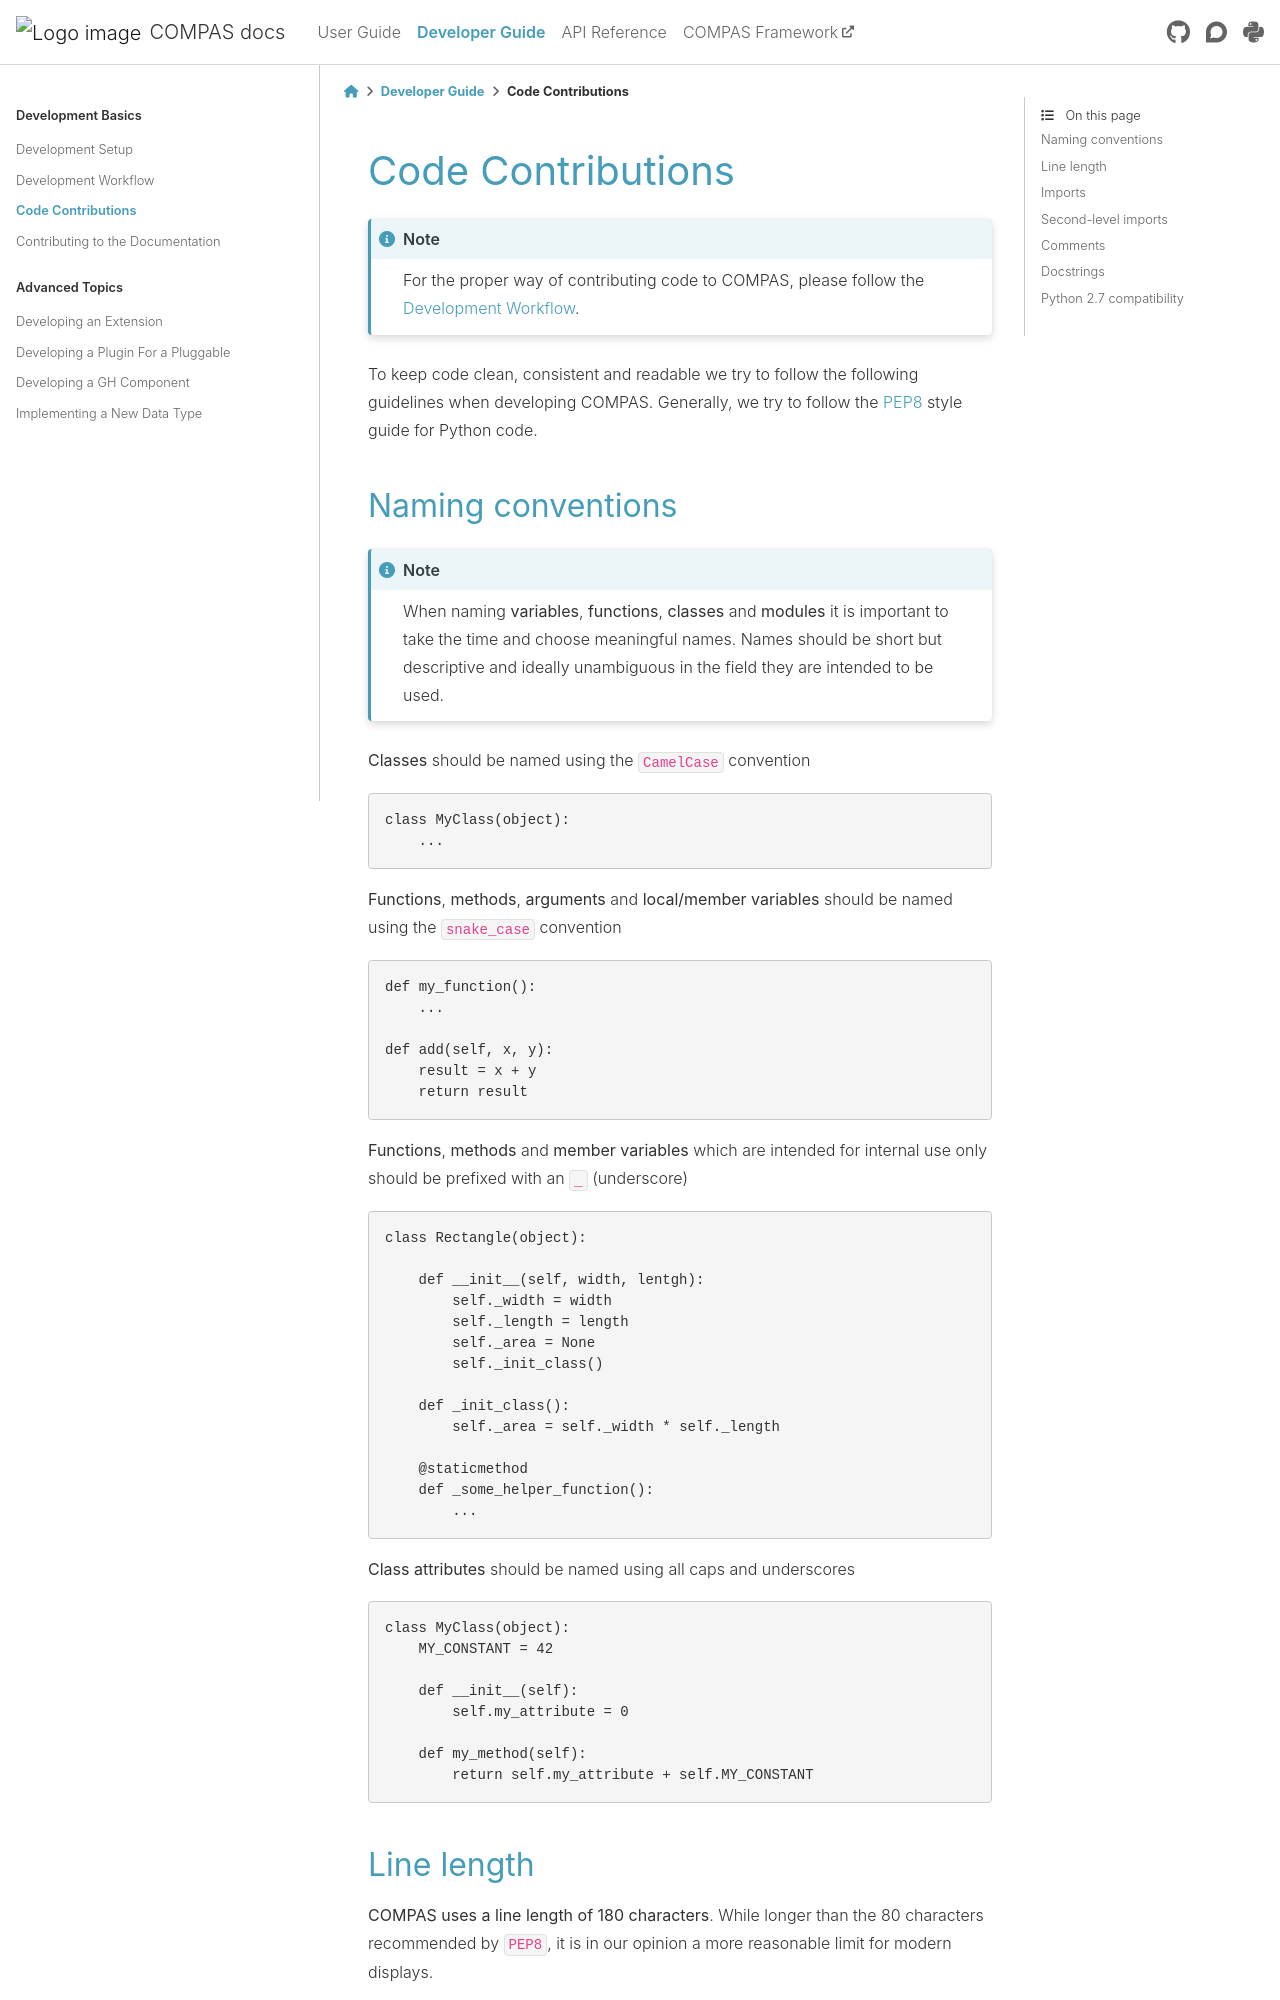

repository: compas-dev/compas · page: 2.16.0/devguide/code.html · generator: sphinx

.. _code-contributions:

Code Contributions
===================

.. note::
    For the proper way of contributing code to COMPAS, please follow the :ref:`development-workflow`.

To keep code clean, consistent and readable we try to follow the following guidelines when developing COMPAS.
Generally, we try to follow the `PEP8 <https://peps.python.org/pep-0008/>`_ style guide for Python code.

Naming conventions
------------------

.. note::

    When naming **variables**, **functions**, **classes** and **modules** it is important to take the time and choose meaningful names.
    Names should be short but descriptive and ideally unambiguous in the field they are intended to be used.

**Classes** should be named using the ``CamelCase`` convention

.. code-block:: python

    class MyClass(object):
        ...

**Functions**, **methods**, **arguments** and **local/member variables** should be named using the ``snake_case`` convention

.. code-block:: python

    def my_function():
        ...

    def add(self, x, y):
        result = x + y
        return result

**Functions**, **methods** and **member variables** which are intended for internal use only should be prefixed with an ``_`` (underscore)

.. code-block:: python

    class Rectangle(object):

        def __init__(self, width, lentgh):
            self._width = width
            self._length = length
            self._area = None
            self._init_class()

        def _init_class():
            self._area = self._width * self._length

        @staticmethod
        def _some_helper_function():
            ...


**Class attributes** should be named using all caps and underscores

.. code-block:: python

    class MyClass(object):
        MY_CONSTANT = 42

        def __init__(self):
            self.my_attribute = 0

        def my_method(self):
            return self.my_attribute + self.MY_CONSTANT
